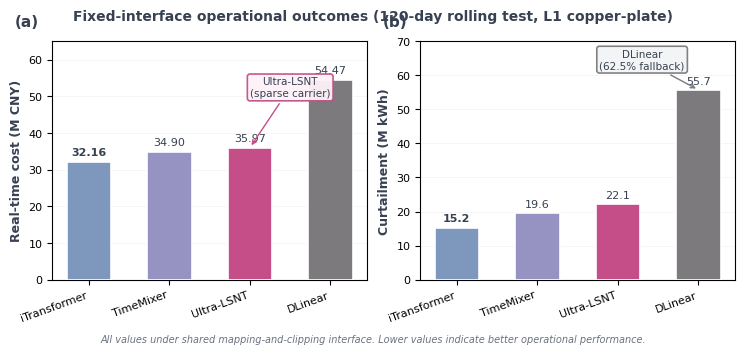

Reproduce this figure in Python. (Note: this script raises an exception after producing the figure.)
"""
Figure 3: Dispatch economics - Morandi color palette
"""
import matplotlib.pyplot as plt
import numpy as np
import matplotlib as mpl

# Morandi color palette from reference image
MORANDI = {
    'pink_light': '#D58FB1',      # R213 G143 B177
    'pink_dark': '#C54E88',       # R197 G78 B136
    'blue_gray': '#7E98BD',       # R126 G152 B189
    'purple_gray': '#9693C2',     # R150 G147 B194
    'gray': '#7C7A7D',            # R124 G122 B125
}

# Set style
mpl.rcParams['font.family'] = 'sans-serif'
mpl.rcParams['font.sans-serif'] = ['Arial', 'Helvetica']
mpl.rcParams['font.size'] = 8
mpl.rcParams['axes.labelsize'] = 9
mpl.rcParams['axes.titlesize'] = 10
mpl.rcParams['legend.fontsize'] = 7.5
mpl.rcParams['figure.dpi'] = 300

# Data from Table 5
models = ['iTransformer', 'TimeMixer', 'Ultra-LSNT', 'DLinear']
costs = [32.16, 34.90, 35.97, 54.47]
curtailments = [15.22, 19.60, 22.09, 55.71]

# Assign Morandi colors - gradient from best to worst performance
COLORS = {
    'iTransformer': MORANDI['blue_gray'],     # Best - blue-gray
    'TimeMixer': MORANDI['purple_gray'],      # Good - purple-gray
    'Ultra-LSNT': MORANDI['pink_dark'],       # Medium - pink (our method)
    'DLinear': MORANDI['gray'],               # Worst - gray
}

colors_list = [COLORS[m] for m in models]

# Double column width
fig, (ax1, ax2) = plt.subplots(1, 2, figsize=(7.48, 3.2))

x = np.arange(len(models))
width = 0.55

# Panel A: Cost
bars1 = ax1.bar(x, costs, width, color=colors_list, edgecolor='white', linewidth=1.2, zorder=3)
ax1.set_ylabel('Real-time cost (M CNY)', fontsize=9, fontweight='bold', color='#374151')
ax1.set_xticks(x)
ax1.set_xticklabels(models, rotation=20, ha='right')
ax1.set_ylim(0, 65)
ax1.grid(axis='y', alpha=0.15, linestyle='-', linewidth=0.5, zorder=0)
ax1.set_axisbelow(True)

# Value labels
for i, (bar, cost) in enumerate(zip(bars1, costs)):
    height = bar.get_height()
    weight = 'bold' if i == 0 else 'normal'
    ax1.annotate(f'{cost:.2f}',
                xy=(bar.get_x() + bar.get_width() / 2, height),
                xytext=(0, 3),
                textcoords="offset points",
                ha='center', va='bottom', fontsize=8, fontweight=weight,
                color='#374151')

# Ultra-LSNT annotation
ax1.annotate('Ultra-LSNT\n(sparse carrier)', 
            xy=(2, 35.97), xytext=(2.5, 50),
            fontsize=7.5, ha='center', color='#374151',
            arrowprops=dict(arrowstyle='->', color=MORANDI['pink_dark'], lw=1),
            bbox=dict(boxstyle='round,pad=0.25', facecolor='#FDF2F8', 
                     edgecolor=MORANDI['pink_dark'], linewidth=1.2, alpha=0.95))

# Panel B: Curtailment
bars2 = ax2.bar(x, curtailments, width, color=colors_list, edgecolor='white', linewidth=1.2, zorder=3)
ax2.set_ylabel('Curtailment (M kWh)', fontsize=9, fontweight='bold', color='#374151')
ax2.set_xticks(x)
ax2.set_xticklabels(models, rotation=20, ha='right')
ax2.set_ylim(0, 70)
ax2.grid(axis='y', alpha=0.15, linestyle='-', linewidth=0.5, zorder=0)
ax2.set_axisbelow(True)

# Value labels
for i, (bar, curt) in enumerate(zip(bars2, curtailments)):
    height = bar.get_height()
    weight = 'bold' if i == 0 else 'normal'
    ax2.annotate(f'{curt:.1f}',
                xy=(bar.get_x() + bar.get_width() / 2, height),
                xytext=(0, 3),
                textcoords="offset points",
                ha='center', va='bottom', fontsize=8, fontweight=weight,
                color='#374151')

# DLinear annotation
ax2.annotate('DLinear\n(62.5% fallback)', 
            xy=(3, 55.71), xytext=(2.3, 62),
            fontsize=7.5, ha='center', color='#374151',
            arrowprops=dict(arrowstyle='->', color=MORANDI['gray'], lw=1),
            bbox=dict(boxstyle='round,pad=0.25', facecolor='#F3F4F6', 
                     edgecolor=MORANDI['gray'], linewidth=1.2, alpha=0.95))

# Panel labels
ax1.text(-0.12, 1.05, '(a)', transform=ax1.transAxes, fontsize=11, 
        fontweight='bold', va='bottom', color='#374151')
ax2.text(-0.12, 1.05, '(b)', transform=ax2.transAxes, fontsize=11, 
        fontweight='bold', va='bottom', color='#374151')

# Figure title
fig.suptitle('Fixed-interface operational outcomes (120-day rolling test, L1 copper-plate)', 
             fontsize=10, fontweight='bold', y=1.02, color='#374151')

# Footer note
fig.text(0.5, -0.02, 
         'All values under shared mapping-and-clipping interface. '
         'Lower values indicate better operational performance.',
         ha='center', fontsize=7, style='italic', color='#6B7280')

plt.tight_layout()
plt.subplots_adjust(top=0.92)
plt.savefig('paper_figures_canonical/main_text/fig3_dispatch_economics_v3.pdf', 
            format='pdf', bbox_inches='tight', dpi=600)
plt.savefig('paper_figures_canonical/main_text/fig3_dispatch_economics_v3.png', 
            format='png', bbox_inches='tight', dpi=300)
print('Figure 3 (Morandi palette) saved: fig3_dispatch_economics_v3.pdf/.png')
plt.close()
